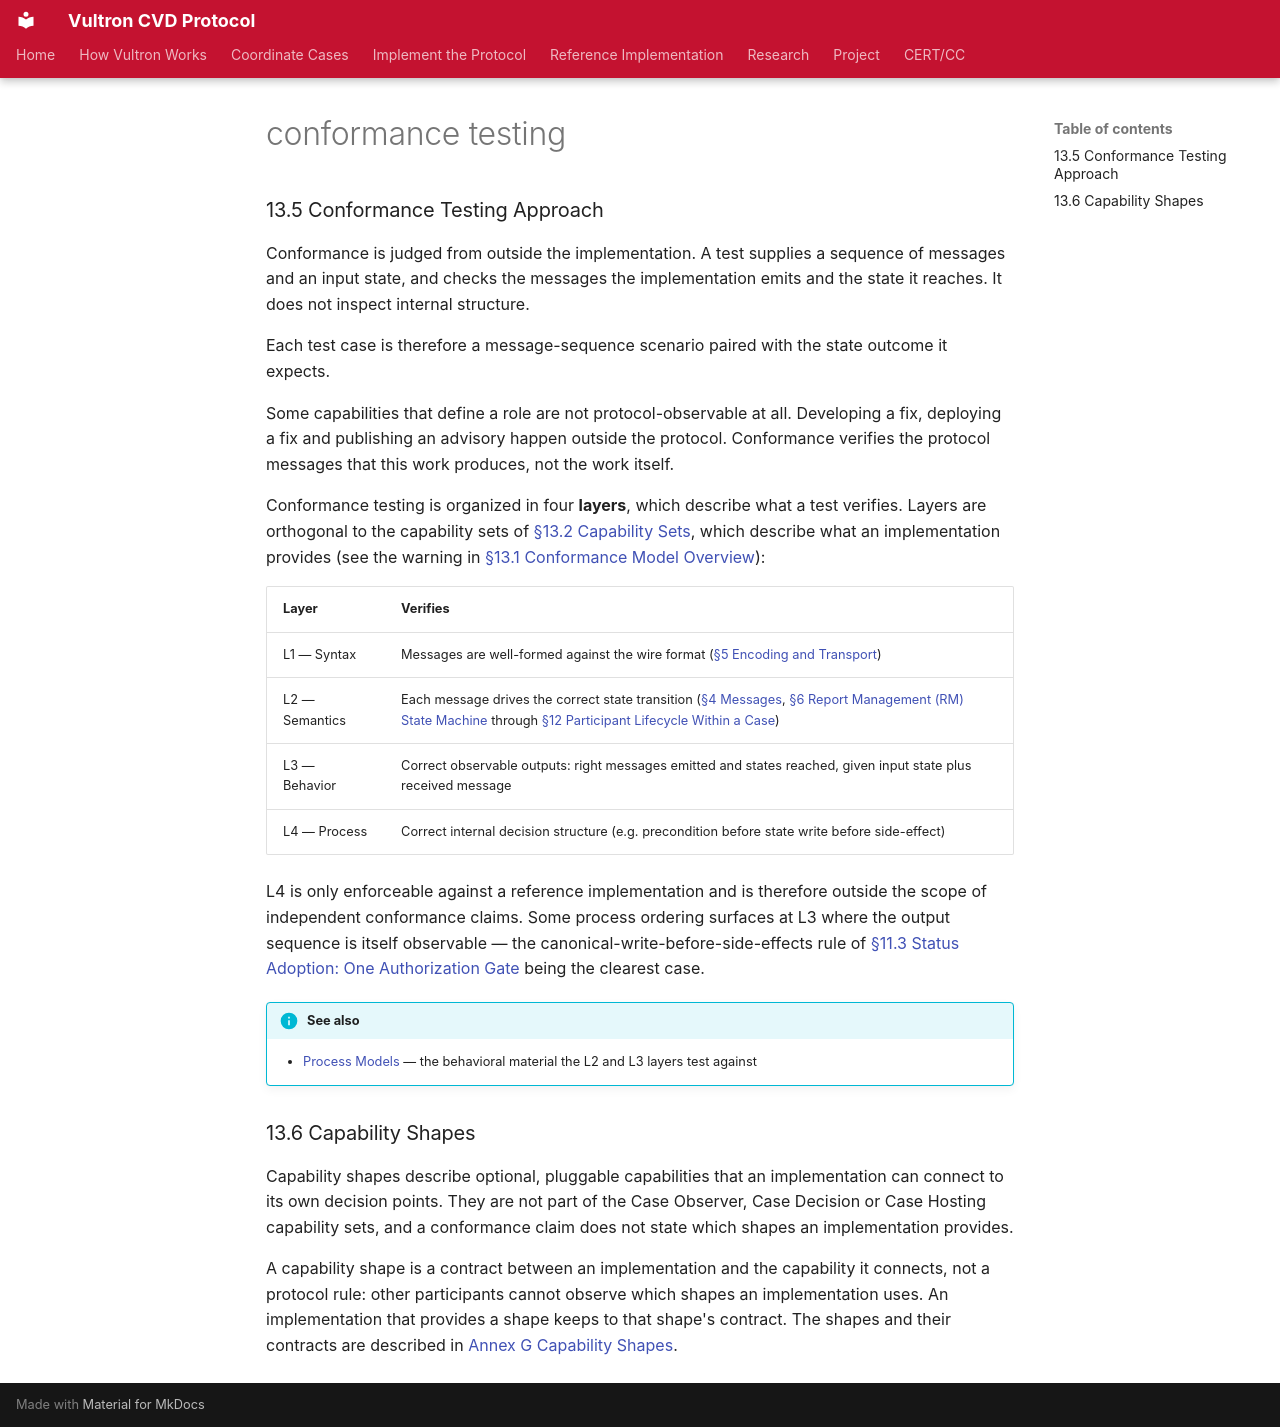

repository: CERTCC/Vultron · page: reference/vultron-spec/_conformance/_conformance-testing/index.html · generator: mkdocs

### 13.5 Conformance Testing Approach

Conformance is judged from outside the implementation.
A test supplies a sequence of messages and an input state, and checks the messages the implementation emits and the state it reaches.
It does not inspect internal structure.

Each test case is therefore a message-sequence scenario paired with the state outcome it expects.

Some capabilities that define a role are not protocol-observable at all.
Developing a fix, deploying a fix and publishing an advisory happen outside the protocol.
Conformance verifies the protocol messages that this work produces, not the work itself.

Conformance testing is organized in four **layers**, which describe what a test verifies.
Layers are orthogonal to the capability sets of [§13.2 Capability Sets](../conformance.md#132-capability-sets), which describe what an implementation provides (see the warning in [§13.1 Conformance Model Overview](../conformance.md#131-conformance-model-overview)):

| Layer | Verifies |
|---|---|
| L1 — Syntax | Messages are well-formed against the wire format ([§5 Encoding and Transport](../layers.md#5-encoding-and-transport-n)) |
| L2 — Semantics | Each message drives the correct state transition ([§4 Messages](../layers.md#4-messages-n), [§6 Report Management (RM) State Machine](../tracking-models.md#6-report-management-rm-state-machine-n) through [§12 Participant Lifecycle Within a Case](../interactions.md#12-participant-lifecycle-within-a-case-n)) |
| L3 — Behavior | Correct observable outputs: right messages emitted and states reached, given input state plus received message |
| L4 — Process | Correct internal decision structure (e.g. precondition before state write before side-effect) |

L4 is only enforceable against a reference implementation and is therefore outside the scope of independent conformance claims.
Some process ordering surfaces at L3 where the output sequence is itself observable — the canonical-write-before-side-effects rule of [§11.3 Status Adoption: One Authorization Gate](../interactions.md#113-status-adoption-one-authorization-gate) being the clearest case.

!!! info "See also"
    - [Process Models](../../../topics/process_models/index.md) — the behavioral material the L2 and L3 layers test against

### 13.6 Capability Shapes

Capability shapes describe optional, pluggable capabilities that an implementation can connect to its own decision points.
They are not part of the Case Observer, Case Decision or Case Hosting capability sets, and a conformance claim does not state which shapes an implementation provides.

A capability shape is a contract between an implementation and the capability it connects, not a protocol rule: other participants cannot observe which shapes an implementation uses.
An implementation that provides a shape keeps to that shape's contract.
The shapes and their contracts are described in [Annex G Capability Shapes](../annex-g-capability-shapes.md#annex-g-capability-shapes-i).
